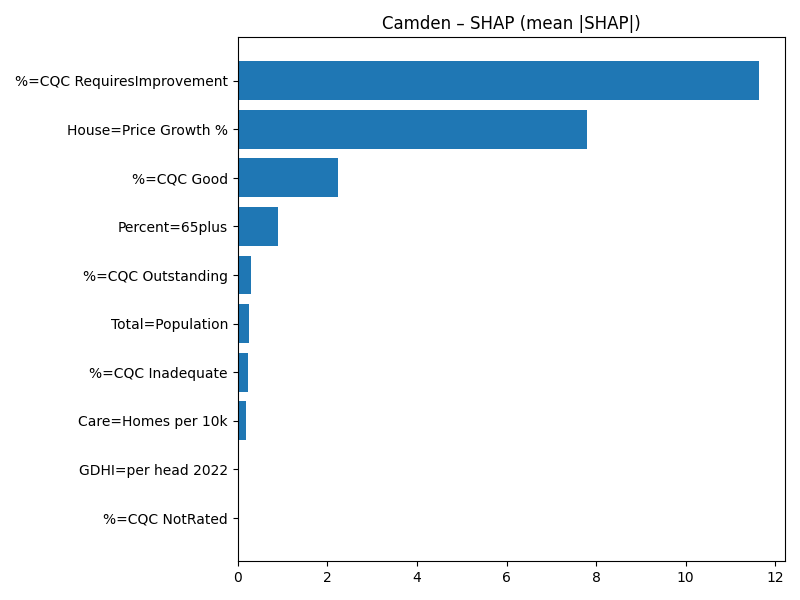

Data behind this chart, as committed beside it:
Term, MeanAbsSHAP, MeanSignedSHAP
%=CQC RequiresImprovement, 11.63, 11.63
House=Price Growth %, 7.79, -7.79
%=CQC Good, 2.229, 2.229
Percent=65plus, 0.8983, -0.8983
%=CQC Outstanding, 0.2935, 0.2935
Total=Population, 0.2526, -0.2526
%=CQC Inadequate, 0.2192, -0.2192
Care=Homes per 10k, 0.1945, -0.1945
GDHI=per head 2022, 0.02815, -0.02815
%=CQC NotRated, 0.0, 0.0
